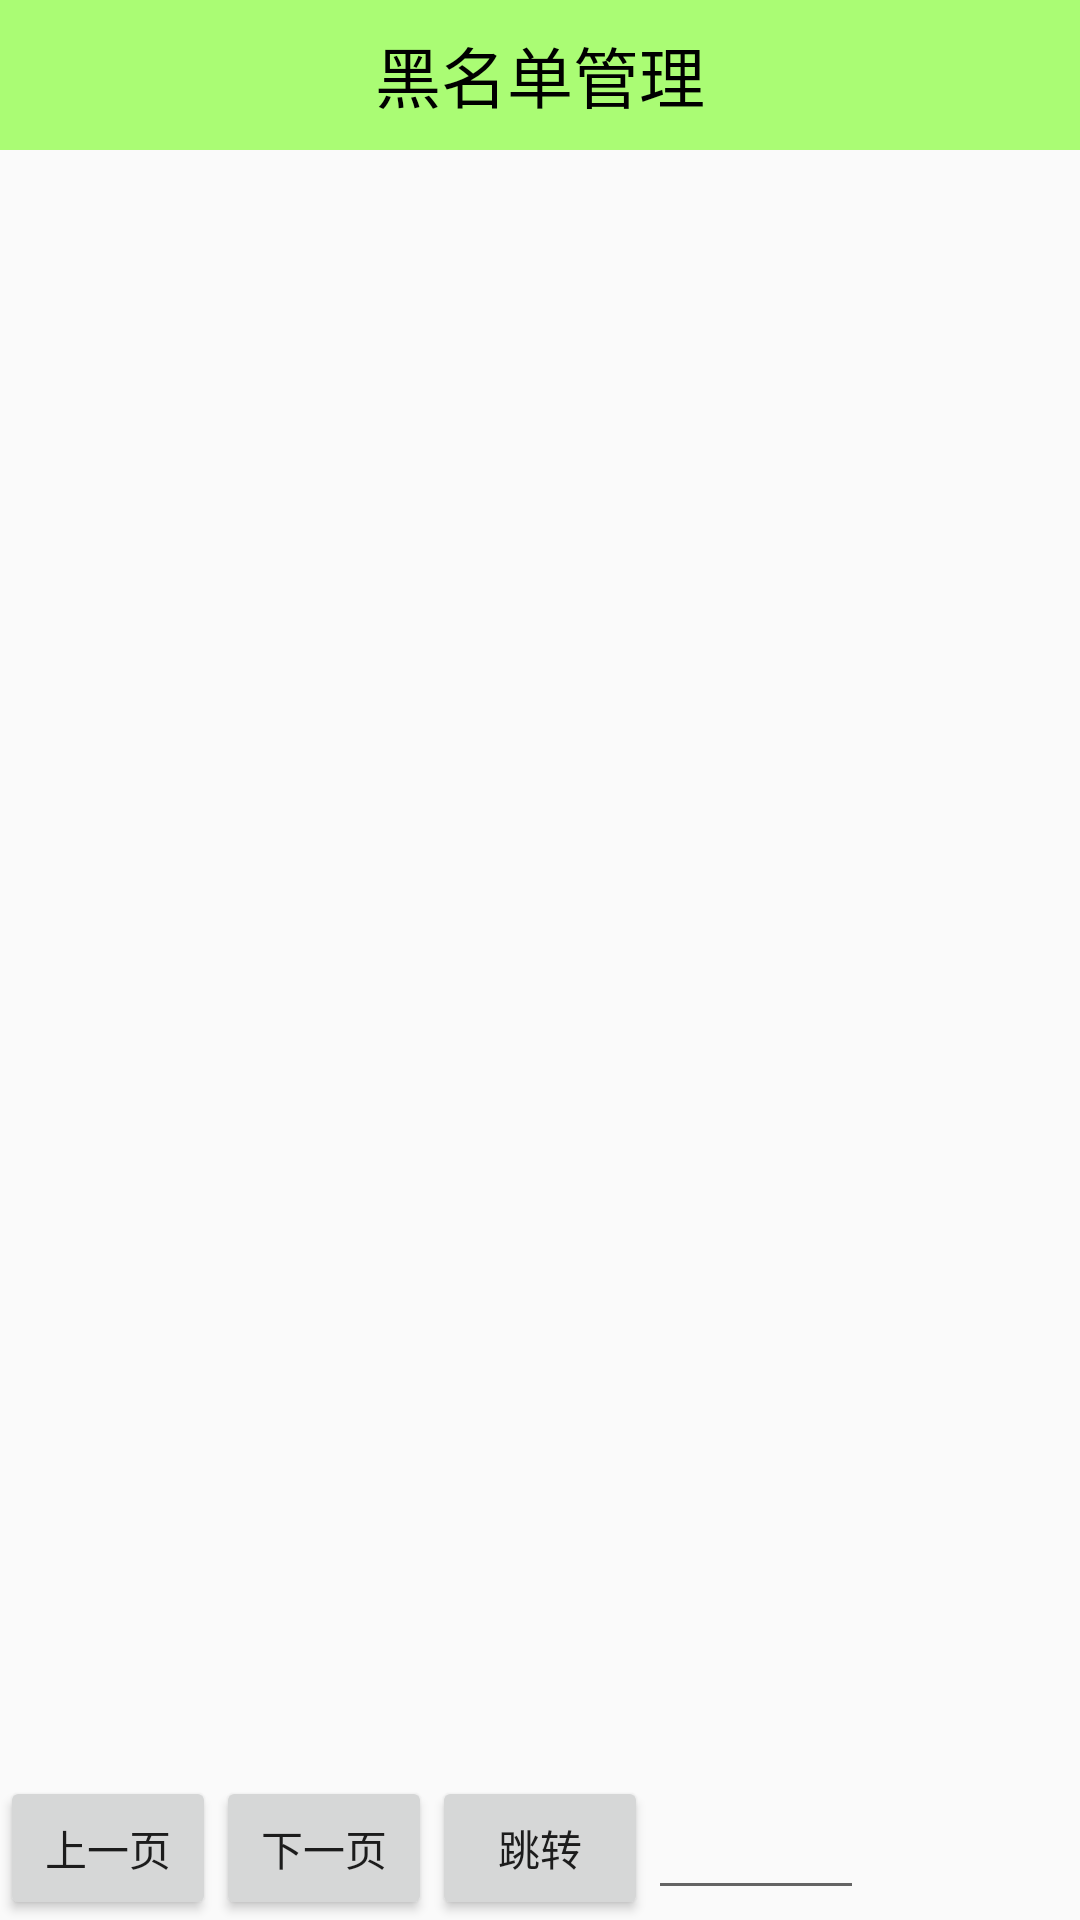

The Android layout XML behind this screen, and the referenced resources:
<!-- AndroidManifest.xml: application theme AppTheme.NoActionBar -->
<!-- res/layout/activity_call_safe.xml -->
<?xml version="1.0" encoding="utf-8"?>
<LinearLayout
    xmlns:android="http://schemas.android.com/apk/res/android"
    xmlns:tools="http://schemas.android.com/tools"
    android:layout_width="match_parent"
    android:layout_height="match_parent"
    android:orientation="vertical"
    >

    <TextView
        style="@style/TitleStyle"
        android:text="黑名单管理"
        />

    <FrameLayout
        android:layout_width="match_parent"
        android:layout_height="match_parent"
        android:layout_weight="1"
        >

        <ListView
            android:id="@id/list_view"
            android:layout_width="match_parent"
            android:layout_height="match_parent"
            />

        <LinearLayout
            android:id="@+id/ll_pb"
            android:layout_width="wrap_content"
            android:layout_height="wrap_content"
            android:layout_gravity="center"
            android:gravity="center"
            android:orientation="vertical"
            android:visibility="gone"
            >

            <ProgressBar
                android:layout_width="wrap_content"
                android:layout_height="wrap_content"
                />

            <TextView
                android:layout_width="wrap_content"
                android:layout_height="wrap_content"
                android:text="玩命加载中..."
                />

        </LinearLayout>

    </FrameLayout>

    <LinearLayout
        android:layout_width="match_parent"
        android:layout_height="wrap_content"
        android:gravity="center_vertical"
        android:orientation="horizontal"
        >

        <Button
            android:layout_width="0dp"
            android:layout_height="wrap_content"
            android:layout_weight="1"
            android:onClick="prePage"
            android:text="上一页"
            />

        <Button
            android:layout_width="0dp"
            android:layout_height="wrap_content"
            android:layout_weight="1"
            android:onClick="nextPage"
            android:text="下一页"
            />

        <Button
            android:layout_width="0dp"
            android:layout_height="wrap_content"
            android:layout_weight="1"
            android:onClick="jump"
            android:text="跳转"
            />

        <EditText
            android:id="@+id/et_page_code"
            android:layout_width="0dp"
            android:layout_height="wrap_content"
            android:layout_weight="1"
            android:gravity="center"
            android:inputType="number"
            />

        <TextView
            android:id="@+id/tv_page_code"
            android:layout_width="0dp"
            android:layout_height="wrap_content"
            android:layout_weight="1"
            android:gravity="center"
            />

    </LinearLayout>
</LinearLayout>
<!-- resources referenced by this layout -->
<resources>
  <style name="TitleStyle">
          <item name="android:layout_width">match_parent</item>
          <item name="android:layout_height">50dp</item>
          <item name="android:background">#8866ff00</item>
          <item name="android:gravity">center</item>
          <item name="android:textColor">@color/black</item>
          <item name="android:textSize">22sp</item>
      </style>
  <style name="AppTheme.NoActionBar">
          <item name="windowActionBar">false</item>
          <item name="windowNoTitle">true</item>
      </style>
  <color name="black">#000</color>
</resources>
